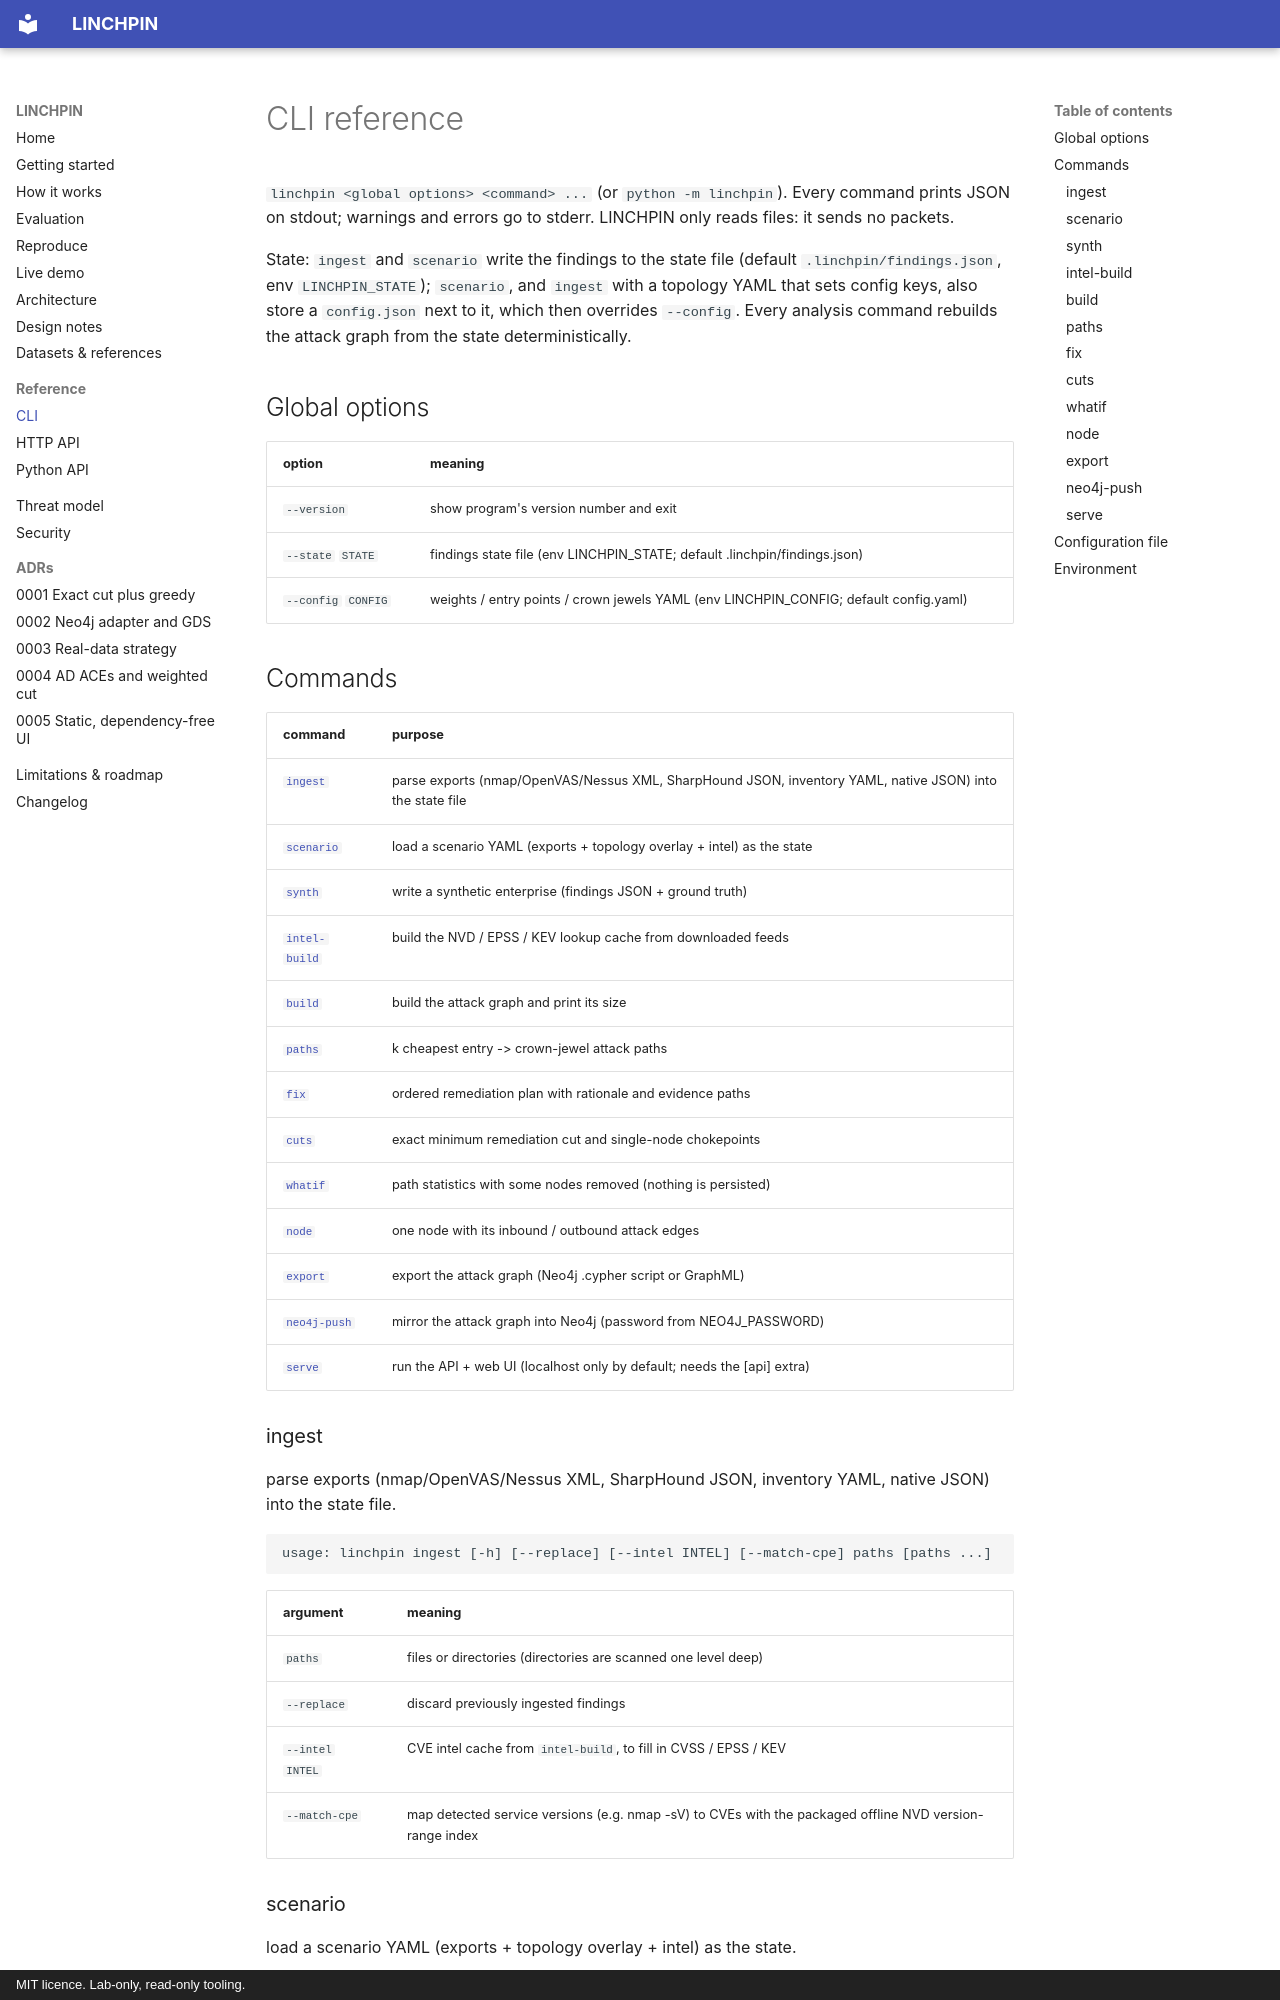

repository: rakshit-737/linchpin · page: reference/cli/index.html · generator: mkdocs · copyright: MIT licence. Lab-only, read-only tooling.

# CLI reference

<!-- generated by scripts/gen_cli_reference.py from src/linchpin/cli.py; do not edit by hand -->

`linchpin <global options> <command> ...` (or `python -m linchpin`). Every command prints JSON on stdout;
warnings and errors go to stderr. LINCHPIN only reads files: it sends no packets.

State: `ingest` and `scenario` write the findings to the state file (default `.linchpin/findings.json`, env
`LINCHPIN_STATE`); `scenario`, and `ingest` with a topology YAML that sets config keys, also store a
`config.json` next to it, which then overrides `--config`. Every analysis command rebuilds the attack graph
from the state deterministically.


## Global options

| option | meaning |
| --- | --- |
| `--version` | show program's version number and exit |
| `--state` `STATE` | findings state file (env LINCHPIN_STATE; default .linchpin/findings.json) |
| `--config` `CONFIG` | weights / entry points / crown jewels YAML (env LINCHPIN_CONFIG; default config.yaml) |

## Commands

| command | purpose |
| --- | --- |
| [`ingest`](#ingest) | parse exports (nmap/OpenVAS/Nessus XML, SharpHound JSON, inventory YAML, native JSON) into the state file |
| [`scenario`](#scenario) | load a scenario YAML (exports + topology overlay + intel) as the state |
| [`synth`](#synth) | write a synthetic enterprise (findings JSON + ground truth) |
| [`intel-build`](#intel-build) | build the NVD / EPSS / KEV lookup cache from downloaded feeds |
| [`build`](#build) | build the attack graph and print its size |
| [`paths`](#paths) | k cheapest entry -> crown-jewel attack paths |
| [`fix`](#fix) | ordered remediation plan with rationale and evidence paths |
| [`cuts`](#cuts) | exact minimum remediation cut and single-node chokepoints |
| [`whatif`](#whatif) | path statistics with some nodes removed (nothing is persisted) |
| [`node`](#node) | one node with its inbound / outbound attack edges |
| [`export`](#export) | export the attack graph (Neo4j .cypher script or GraphML) |
| [`neo4j-push`](#neo4j-push) | mirror the attack graph into Neo4j (password from NEO4J_PASSWORD) |
| [`serve`](#serve) | run the API + web UI (localhost only by default; needs the [api] extra) |
